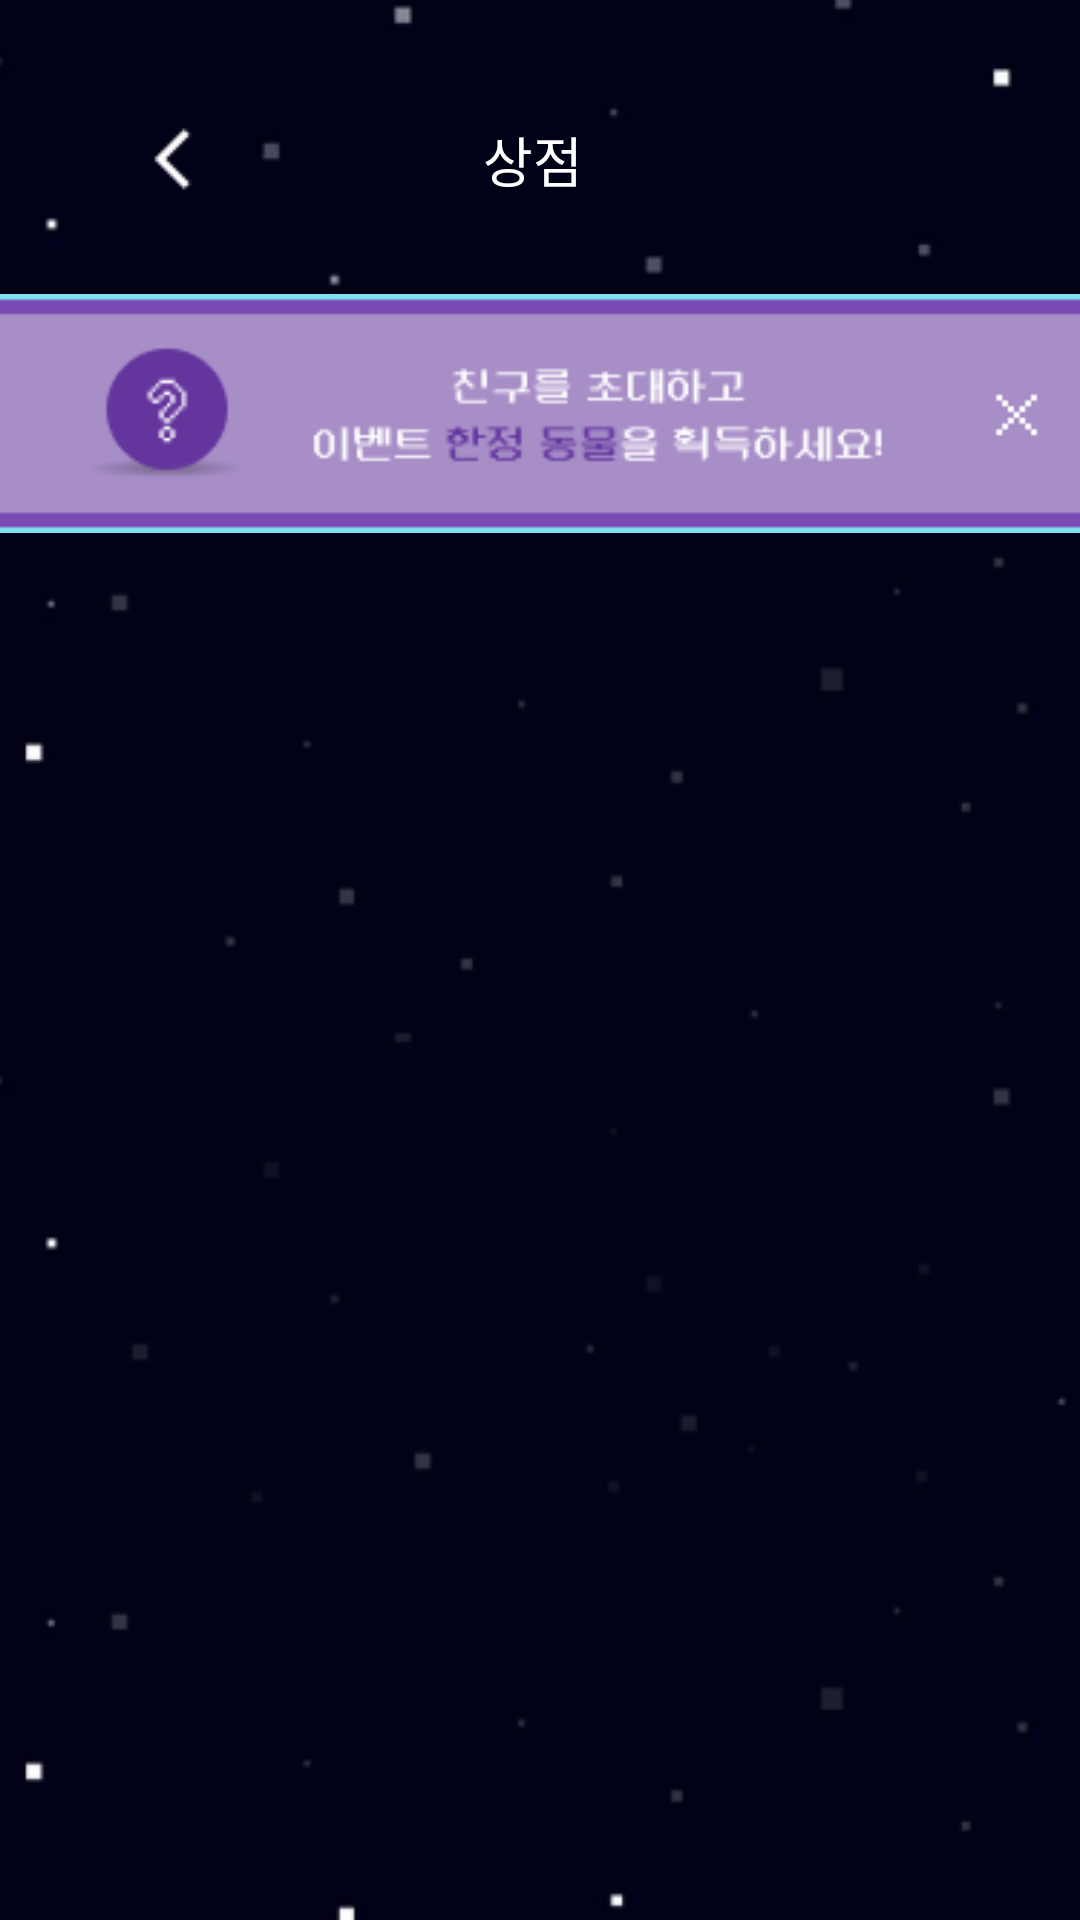

Android layout source for this screen:
<!-- AndroidManifest.xml: application theme Theme.TeamUzoo -->
<!-- res/layout/activity_shop.xml -->
<?xml version="1.0" encoding="utf-8"?>
<LinearLayout xmlns:android="http://schemas.android.com/apk/res/android"
    xmlns:app="http://schemas.android.com/apk/res-auto"
    android:orientation="vertical"
    android:layout_width="match_parent"
    android:layout_height="match_parent"
    android:background="@drawable/bg_shop">

    <LinearLayout
        android:layout_width="match_parent"
        android:layout_height="wrap_content"
        android:layout_marginTop="40dp"
        android:layout_marginBottom="30dp"
        android:gravity="center_vertical"
        android:orientation="horizontal">

        <ImageView
            android:id="@+id/imgBack"
            android:layout_width="wrap_content"
            android:layout_height="wrap_content"
            android:layout_weight="1"
            android:backgroundTint="#00ff0000"
            android:src="@drawable/icon_back" />

        <TextView
            android:id="@+id/txtTitle"
            android:layout_width="wrap_content"
            android:layout_height="wrap_content"
            android:layout_marginRight="120dp"
            android:layout_weight="1"
            android:fontFamily="@font/neodgm"
            android:gravity="center"
            android:text="상점"
            android:textColor="#FFFFFF"
            android:textSize="18sp" />

    </LinearLayout>

    <ImageView
        android:id="@+id/imgBanner"
        android:layout_width="match_parent"
        android:layout_height="wrap_content"
        android:layout_marginBottom="20dp"
        app:srcCompat="@drawable/banner" />

    <androidx.recyclerview.widget.RecyclerView
        android:layout_width="match_parent"
        android:layout_height="match_parent" />
</LinearLayout>
<!-- resources referenced by this layout -->
<resources>
  <!-- drawable banner: png bitmap (drawable-v24, 5132 bytes) -->
  <!-- drawable bg_shop: png bitmap (drawable-v24, 15627 bytes) -->
  <!-- drawable icon_back: png bitmap (drawable, 187 bytes) -->
  <style name="Theme.TeamUzoo" parent="Theme.MaterialComponents.Light.DarkActionBar">
          
          <item name="colorPrimary">@color/purple_500</item>
          <item name="colorPrimaryVariant">@color/purple_700</item>
          <item name="colorOnPrimary">@color/white</item>
          
          <item name="colorSecondary">@color/teal_200</item>
          <item name="colorSecondaryVariant">@color/teal_700</item>
          <item name="colorOnSecondary">@color/black</item>
          
          <item name="android:statusBarColor" tools:targetApi="l">?attr/colorPrimaryVariant</item>
          
      </style>
  <color name="purple_500">#FF6200EE</color>
  <color name="purple_700">#FF3700B3</color>
  <color name="white">#FFFFFFFF</color>
  <color name="teal_200">#FF03DAC5</color>
  <color name="teal_700">#FF018786</color>
  <color name="black">#FF000000</color>
</resources>
